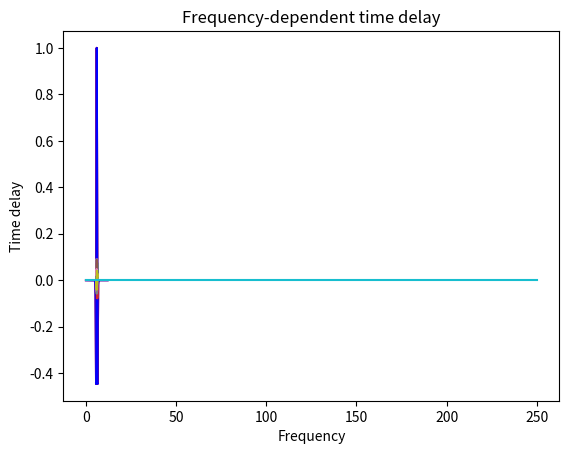

This figure's Python source:
def ricker(f, dt):
    """
    Ricker wavelet of central frequency f
    
    IN    f : central frequency in Hz
          dt : time sampling interval in sec
          
    OUT   the Ricker wavelet
    
    Example
        wavelet = ricker(10, 0.002)
        
[redacted]
    """
    
    tw = 2 * 1.35 * math.sqrt(6.0)/math.pi/f
    
    nw = 2 * math.floor(tw/dt/2) + 1

    nc = math.floor(nw/2)
    
    k = np.arange(1,nw+1)
    
    alpha = (k - nc - 1)*dt*f*math.pi
    
    beta = alpha*alpha
    
    w = (1.0 - 2.0*beta)*np.exp(-beta)
    
    return w

def shift_signal(d, delay):
    """
    Shift a signal by time delay
    """
    nextpow2 = math.ceil(math.log2(nt))
    nfft = int(math.pow(2, nextpow2))

    D = np.fft.fft(d,nfft)
    S = np.zeros(nfft, dtype=complex)

    for i in range(0, round(nfft/2) + 1):
        w = 2.0*math.pi*i/nfft/dt
        Shift = cmath.exp(-1j*w*delay)
        S[i] = D[i]*Shift

    # frequency domain symmetries
    for i in range(1,round(nfft/2)):
        S[nfft - i] = np.conjugate(S[i])

    s = np.fft.ifft(S)
    s = np.real(s[0:nt])
    return s


from scipy import signal
import numpy as np
import math
import cmath
import matplotlib.pyplot as plt

# 1 - Read/synthetize data
tmax = 12
dt = 0.002
nt = math.floor(tmax/dt) + 1
print(nt)
t = np.linspace(0,tmax,nt)
f = 1.0
wavelet = ricker(f, dt)

d = np.zeros(nt)
d[round(nt/2)] = 1.0
d = np.convolve(d,wavelet,'same')

tdelay = 0.0
s= shift_signal(d, tdelay)

plt.plot(t,d,'r')
plt.plot(t,s,'b')
plt.xlabel('Time (s)')
plt.ylabel('Amplitude')
plt.title('Observed and synthetic data')
plt.show()

# 2 - Butterwoth bandpass filter data (optional)

# 3 - Windowing
n1 = 2800
n2 = 3200
d = d[n1:n2]
s = s[n1:n2]
t = np.arange(n1*dt,n2*dt,dt)
nt = len(t)
plt.plot(t,d,'r')
plt.plot(t,s,'b')
plt.xlabel('Time (s)')
plt.ylabel('Amplitude')
plt.title('Windowed observed and synthetic data')
plt.show()

# 4 - compute_cc

# 5 - deconstruct_dat_cc (Apply CC -\delta T and -\delta A to the observed data prior to MTM)

# 6 - compute_average_error (sigma_t)

# 7 - FFT parameters
nextpow2 = math.ceil(math.log2(nt))
nfft = int(math.pow(2, nextpow2))
f0 = 0.0
df = 1.0/(nfft*dt)
dw = 2*math.pi*df
fnum = int(nfft/2) + 1
w = np.zeros(nfft)
w[0:fnum] = dw * np.arange(0,fnum)
w[fnum:nfft] = dw * np.arange(-fnum + 2, 0)

# 8 - DPSS
M = len(d)
NW = 2.5
Kmax = 5
ntaper = Kmax
dpss = signal.windows.dpss(M, NW, Kmax)
for i in range(0, Kmax):
    plt.plot(t,dpss[i,:])
plt.xlabel('Time (s)')
plt.ylabel('Amplitude')
plt.title('First five 2.5pi DPSS')
plt.show()

# 9 - Transfer function
wtr = 1.0e-10     #water level
T = np.zeros(fnum, dtype=complex)
A = np.zeros(fnum, dtype=complex)
B = np.zeros(fnum, dtype=complex)

for i in range(0, ntaper-1):
    #apply time domain taper
    dtp = d*dpss[i,:]
    stp = s*dpss[i,:]
    #apply FFT
    DTP = np.fft.fft(dtp,nfft)
    STP = np.fft.fft(stp,nfft)
    #
    for k in range(0,fnum):
        A[k] = A[k] + DTP[k] * np.conjugate(STP[i])
        B[k] = B[k] + STP[k] * np.conjugate(STP[i])

    plt.plot(t,dtp)
    plt.xlabel('Time (s)')
    plt.ylabel('Amplitude')
    plt.title('DPSS tapered observed data')
plt.show()

for k in range(0, fnum):
    T[k] = A[k] / B[k]

#calculate phase
tau = np.zeros(fnum)

for k in range(0,fnum):
    tau[k] = math.atan2(T[k].imag, T[k].real)

faxis = np.arange(0,fnum)*df
plt.plot(faxis,tau)
plt.xlabel('Frequency')
plt.ylabel('Time delay')
plt.title('Frequency-dependent time delay')
plt.show()


